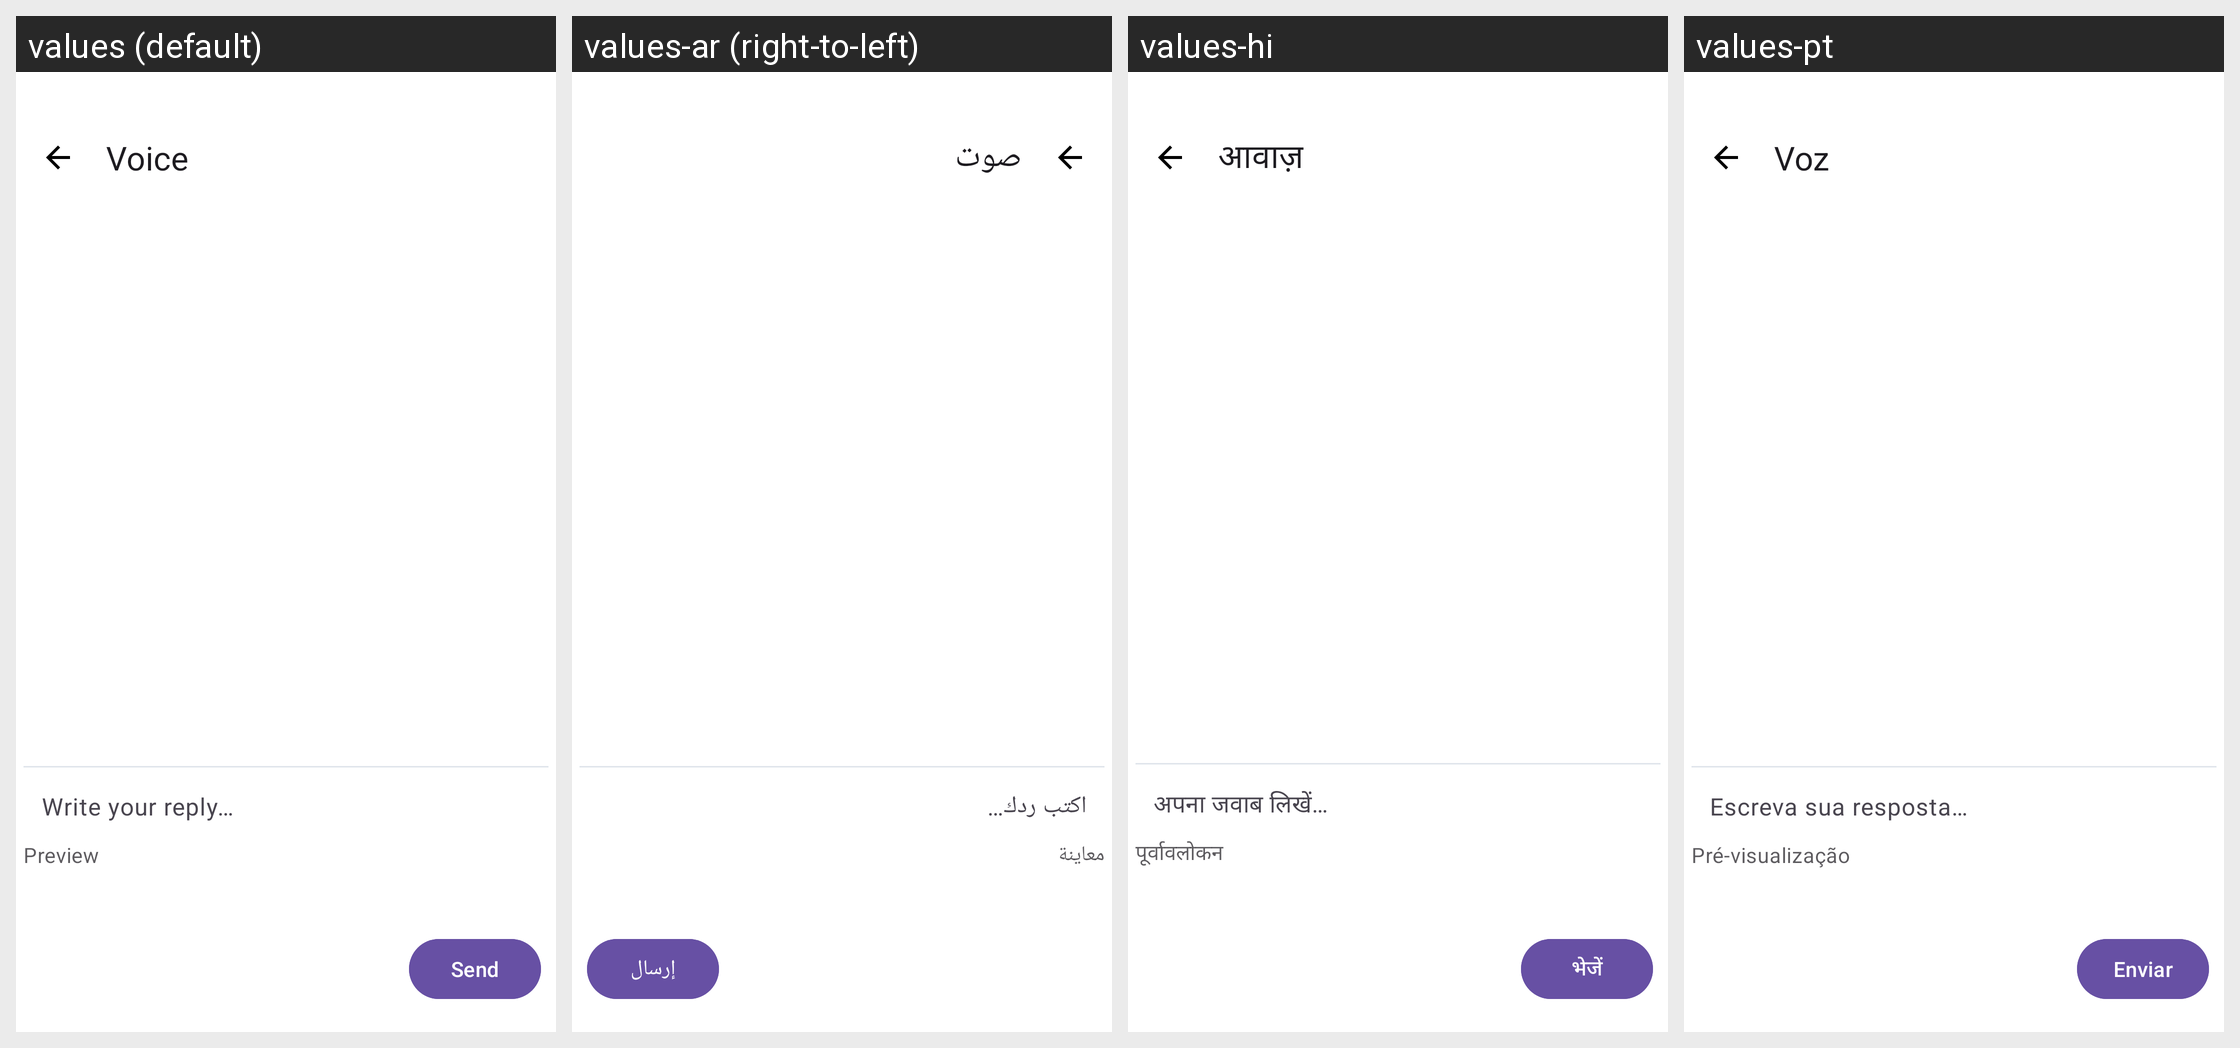

The Android screen above is rendered under several locales of the same app. Produce the string resources it draws, with the default and per-locale values.
Android screen res/layout/activity_dashboard_post_detail.xml rendered under 4 locales, left to right: values (default), values-ar (right-to-left), values-hi, values-pt. Device: Nexus 5 (rendered at 1080×1920; each locale shown at half size, 540×960, under a caption strip naming it); theme Theme.MyPlanetLite.
Other locales in the repository, not shown: values-es, values-fr, values-ne, values-so.
Strings drawn on this screen, with the default value and each locale's value (text and hints the layout hard-codes, and strings that could not be matched under every locale, appear in the picture but are not listed):

dashboard_post_detail_title
  values: Voice
  values-ar: صوت
  values-hi: आवाज़
  values-pt: Voz

dashboard_post_reply_send
  values: Send
  values-ar: إرسال
  values-hi: भेजें
  values-pt: Enviar
